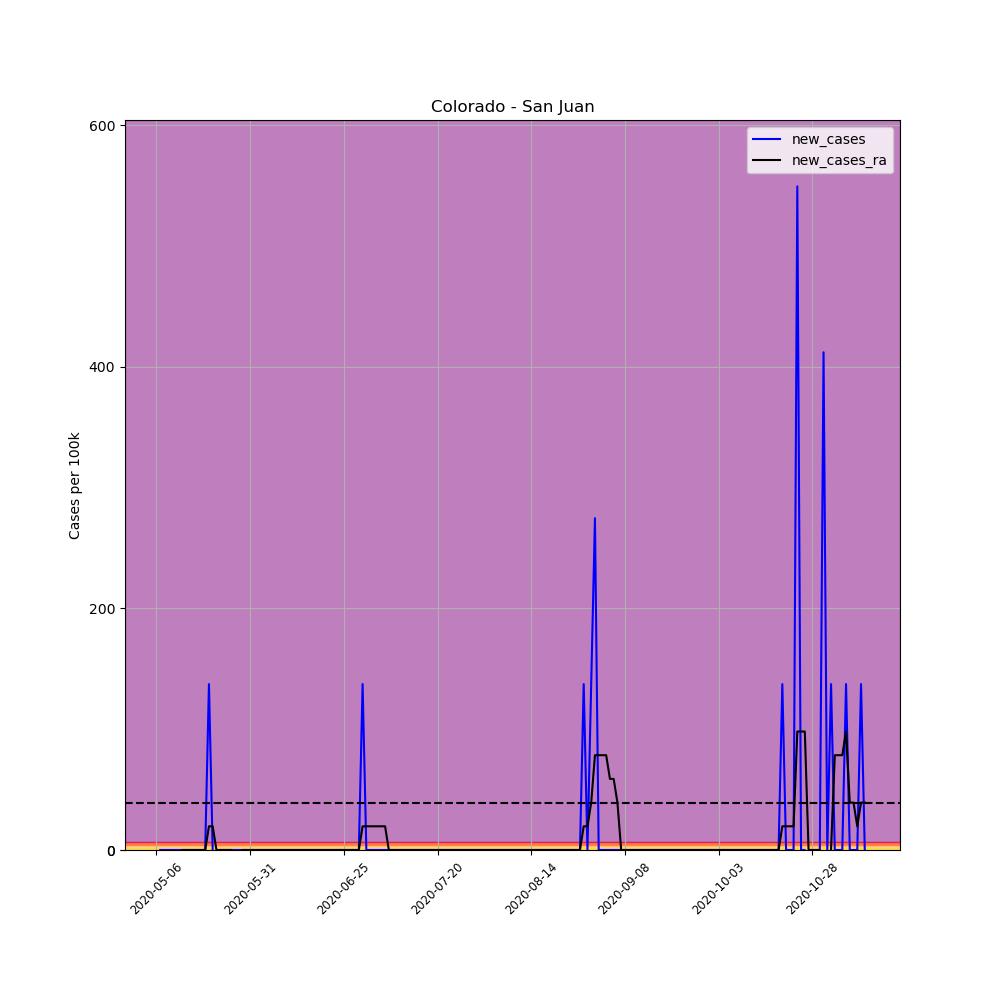

Source data for this figure (header and first rows):
, date, county, state, fips, cases, deaths, COUNTY, STNAME, CTYNAME, POPESTIMATE2019, per_100k, per_100k_ra, new_cases, new_cases_ra
658975, 2020-05-06, San Juan, Colorado, 8111, 1, 0, 111, Colorado, San Juan, 728, 137.4, , , 
658976, 2020-05-07, San Juan, Colorado, 8111, 1, 0, 111, Colorado, San Juan, 728, 137.4, , 0.0, 
658977, 2020-05-08, San Juan, Colorado, 8111, 1, 0, 111, Colorado, San Juan, 728, 137.4, , 0.0, 
658978, 2020-05-09, San Juan, Colorado, 8111, 1, 0, 111, Colorado, San Juan, 728, 137.4, , 0.0, 
658979, 2020-05-10, San Juan, Colorado, 8111, 1, 0, 111, Colorado, San Juan, 728, 137.4, , 0.0, 
658980, 2020-05-11, San Juan, Colorado, 8111, 1, 0, 111, Colorado, San Juan, 728, 137.4, , 0.0, 
658981, 2020-05-12, San Juan, Colorado, 8111, 1, 0, 111, Colorado, San Juan, 728, 137.4, 137.4, 0.0, 
658982, 2020-05-13, San Juan, Colorado, 8111, 1, 0, 111, Colorado, San Juan, 728, 137.4, 137.4, 0.0, 0.0
658983, 2020-05-14, San Juan, Colorado, 8111, 1, 0, 111, Colorado, San Juan, 728, 137.4, 137.4, 0.0, 0.0
658984, 2020-05-15, San Juan, Colorado, 8111, 1, 0, 111, Colorado, San Juan, 728, 137.4, 137.4, 0.0, 0.0
658985, 2020-05-16, San Juan, Colorado, 8111, 1, 0, 111, Colorado, San Juan, 728, 137.4, 137.4, 0.0, 0.0
658986, 2020-05-17, San Juan, Colorado, 8111, 1, 0, 111, Colorado, San Juan, 728, 137.4, 137.4, 0.0, 0.0
658987, 2020-05-18, San Juan, Colorado, 8111, 1, 0, 111, Colorado, San Juan, 728, 137.4, 137.4, 0.0, 0.0
658988, 2020-05-19, San Juan, Colorado, 8111, 1, 0, 111, Colorado, San Juan, 728, 137.4, 137.4, 0.0, 0.0
658989, 2020-05-20, San Juan, Colorado, 8111, 2, 0, 111, Colorado, San Juan, 728, 274.7, 157, 137.4, 19.62
658990, 2020-05-21, San Juan, Colorado, 8111, 2, 0, 111, Colorado, San Juan, 728, 274.7, 176.6, 0.0, 19.62
658991, 2020-05-22, San Juan, Colorado, 8111, 1, 0, 111, Colorado, San Juan, 728, 137.4, 176.6, -137.4, 0.0
658992, 2020-05-23, San Juan, Colorado, 8111, 1, 0, 111, Colorado, San Juan, 728, 137.4, 176.6, 0.0, 0.0
658993, 2020-05-24, San Juan, Colorado, 8111, 1, 0, 111, Colorado, San Juan, 728, 137.4, 176.6, 0.0, 0.0
658994, 2020-05-25, San Juan, Colorado, 8111, 1, 0, 111, Colorado, San Juan, 728, 137.4, 176.6, 0.0, 0.0
658995, 2020-05-26, San Juan, Colorado, 8111, 1, 0, 111, Colorado, San Juan, 728, 137.4, 176.6, 0.0, 0.0
658996, 2020-05-27, San Juan, Colorado, 8111, 1, 0, 111, Colorado, San Juan, 728, 137.4, 157, 0.0, -19.62
658997, 2020-05-28, San Juan, Colorado, 8111, 1, 0, 111, Colorado, San Juan, 728, 137.4, 137.4, 0.0, -19.62
658998, 2020-05-29, San Juan, Colorado, 8111, 1, 0, 111, Colorado, San Juan, 728, 137.4, 137.4, 0.0, 0.0
658999, 2020-05-30, San Juan, Colorado, 8111, 1, 0, 111, Colorado, San Juan, 728, 137.4, 137.4, 0.0, 0.0
659000, 2020-05-31, San Juan, Colorado, 8111, 1, 0, 111, Colorado, San Juan, 728, 137.4, 137.4, 0.0, 0.0
659001, 2020-06-01, San Juan, Colorado, 8111, 1, 0, 111, Colorado, San Juan, 728, 137.4, 137.4, 0.0, 0.0
659002, 2020-06-02, San Juan, Colorado, 8111, 1, 0, 111, Colorado, San Juan, 728, 137.4, 137.4, 0.0, 0.0
659003, 2020-06-03, San Juan, Colorado, 8111, 1, 0, 111, Colorado, San Juan, 728, 137.4, 137.4, 0.0, 0.0
659004, 2020-06-04, San Juan, Colorado, 8111, 1, 0, 111, Colorado, San Juan, 728, 137.4, 137.4, 0.0, 0.0
659005, 2020-06-05, San Juan, Colorado, 8111, 1, 0, 111, Colorado, San Juan, 728, 137.4, 137.4, 0.0, 0.0
659006, 2020-06-06, San Juan, Colorado, 8111, 1, 0, 111, Colorado, San Juan, 728, 137.4, 137.4, 0.0, 0.0
659007, 2020-06-07, San Juan, Colorado, 8111, 1, 0, 111, Colorado, San Juan, 728, 137.4, 137.4, 0.0, 0.0
659008, 2020-06-08, San Juan, Colorado, 8111, 1, 0, 111, Colorado, San Juan, 728, 137.4, 137.4, 0.0, 0.0
659009, 2020-06-09, San Juan, Colorado, 8111, 1, 0, 111, Colorado, San Juan, 728, 137.4, 137.4, 0.0, 0.0
659010, 2020-06-10, San Juan, Colorado, 8111, 1, 0, 111, Colorado, San Juan, 728, 137.4, 137.4, 0.0, 0.0
659011, 2020-06-11, San Juan, Colorado, 8111, 1, 0, 111, Colorado, San Juan, 728, 137.4, 137.4, 0.0, 0.0
659012, 2020-06-12, San Juan, Colorado, 8111, 1, 0, 111, Colorado, San Juan, 728, 137.4, 137.4, 0.0, 0.0
659013, 2020-06-13, San Juan, Colorado, 8111, 1, 0, 111, Colorado, San Juan, 728, 137.4, 137.4, 0.0, 0.0
659014, 2020-06-14, San Juan, Colorado, 8111, 1, 0, 111, Colorado, San Juan, 728, 137.4, 137.4, 0.0, 0.0
659015, 2020-06-15, San Juan, Colorado, 8111, 1, 0, 111, Colorado, San Juan, 728, 137.4, 137.4, 0.0, 0.0
659016, 2020-06-16, San Juan, Colorado, 8111, 1, 0, 111, Colorado, San Juan, 728, 137.4, 137.4, 0.0, 0.0
659017, 2020-06-17, San Juan, Colorado, 8111, 1, 0, 111, Colorado, San Juan, 728, 137.4, 137.4, 0.0, 0.0
659018, 2020-06-18, San Juan, Colorado, 8111, 1, 0, 111, Colorado, San Juan, 728, 137.4, 137.4, 0.0, 0.0
659019, 2020-06-19, San Juan, Colorado, 8111, 1, 0, 111, Colorado, San Juan, 728, 137.4, 137.4, 0.0, 0.0
659020, 2020-06-20, San Juan, Colorado, 8111, 1, 0, 111, Colorado, San Juan, 728, 137.4, 137.4, 0.0, 0.0
659021, 2020-06-21, San Juan, Colorado, 8111, 1, 0, 111, Colorado, San Juan, 728, 137.4, 137.4, 0.0, 0.0
659022, 2020-06-22, San Juan, Colorado, 8111, 1, 0, 111, Colorado, San Juan, 728, 137.4, 137.4, 0.0, 0.0
659023, 2020-06-23, San Juan, Colorado, 8111, 1, 0, 111, Colorado, San Juan, 728, 137.4, 137.4, 0.0, 0.0
659024, 2020-06-24, San Juan, Colorado, 8111, 1, 0, 111, Colorado, San Juan, 728, 137.4, 137.4, 0.0, 0.0
659025, 2020-06-25, San Juan, Colorado, 8111, 1, 0, 111, Colorado, San Juan, 728, 137.4, 137.4, 0.0, 0.0
659026, 2020-06-26, San Juan, Colorado, 8111, 1, 0, 111, Colorado, San Juan, 728, 137.4, 137.4, 0.0, 0.0
659027, 2020-06-27, San Juan, Colorado, 8111, 1, 0, 111, Colorado, San Juan, 728, 137.4, 137.4, 0.0, 0.0
659028, 2020-06-28, San Juan, Colorado, 8111, 1, 0, 111, Colorado, San Juan, 728, 137.4, 137.4, 0.0, 0.0
659029, 2020-06-29, San Juan, Colorado, 8111, 1, 0, 111, Colorado, San Juan, 728, 137.4, 137.4, 0.0, 0.0
659030, 2020-06-30, San Juan, Colorado, 8111, 2, 0, 111, Colorado, San Juan, 728, 274.7, 157, 137.4, 19.62
659031, 2020-07-01, San Juan, Colorado, 8111, 2, 0, 111, Colorado, San Juan, 728, 274.7, 176.6, 0.0, 19.62
659032, 2020-07-02, San Juan, Colorado, 8111, 2, 0, 111, Colorado, San Juan, 728, 274.7, 196.2, 0.0, 19.62
659033, 2020-07-03, San Juan, Colorado, 8111, 2, 0, 111, Colorado, San Juan, 728, 274.7, 215.9, 0.0, 19.62
659034, 2020-07-04, San Juan, Colorado, 8111, 2, 0, 111, Colorado, San Juan, 728, 274.7, 235.5, 0.0, 19.62
... 130 more rows
